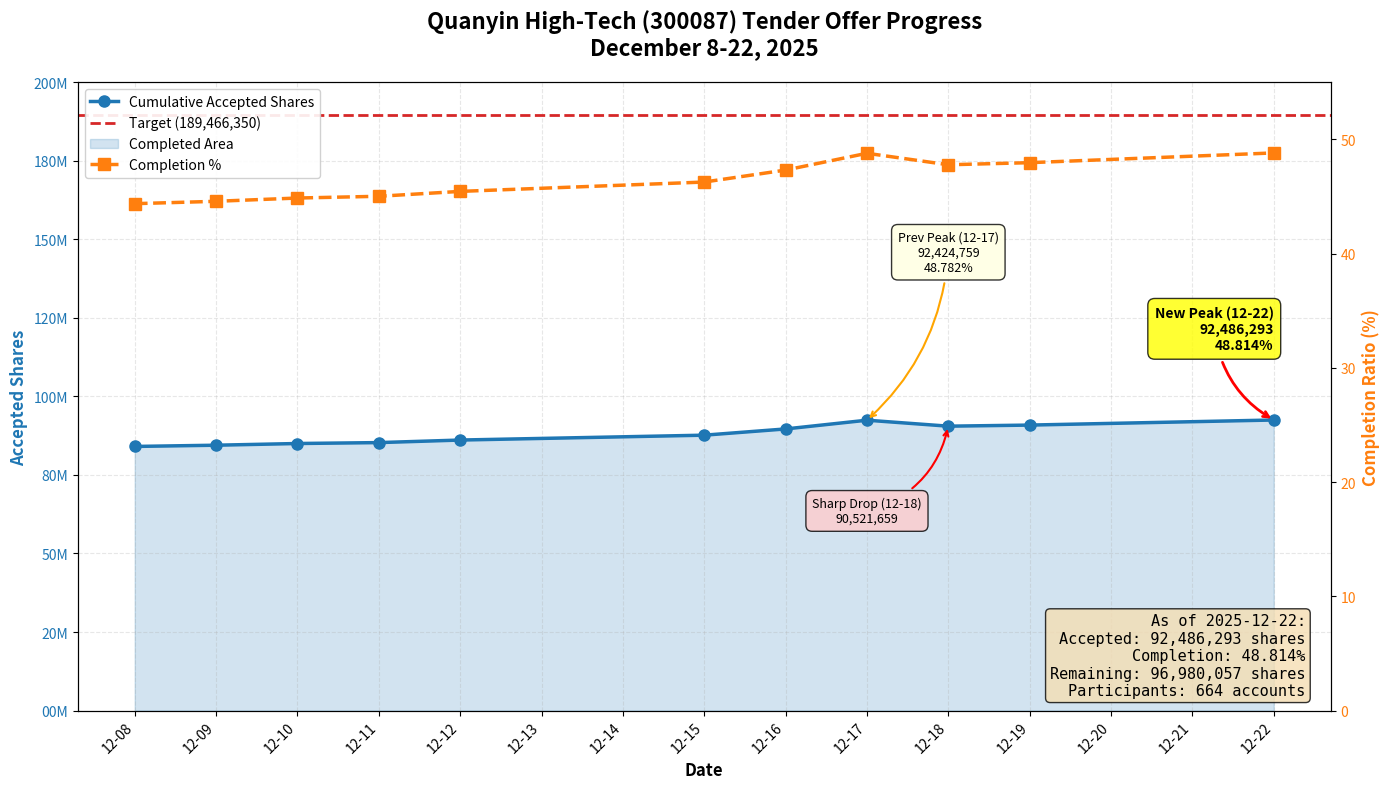

Source code (Python): (Note: this script raises an exception after producing the figure.)
#!/usr/bin/env python3
# -*- coding: utf-8 -*-
"""
Quanyin High-Tech Tender Offer Progress Visualization
"""

import matplotlib
matplotlib.use('Agg')  # Use non-GUI backend
import matplotlib.pyplot as plt
import matplotlib.dates as mdates
from datetime import datetime
import numpy as np

# Data
dates = [
    '2025-12-08',
    '2025-12-09',
    '2025-12-10',
    '2025-12-11',
    '2025-12-12',
    '2025-12-15',
    '2025-12-16',
    '2025-12-17',
    '2025-12-18',
    '2025-12-19',
    '2025-12-22'
]

# Cumulative net accepted shares
cumulative_shares = [
    84069050,
    84462620,
    85003703,
    85294461,
    86104921,
    87655751,
    89642599,
    92424759,
    90521659,
    90868867,
    92486293
]

# Completion ratio
completion_ratio = [
    44.371,
    44.579,
    44.865,
    45.018,
    45.446,
    46.265,
    47.313,
    48.782,
    47.777,
    47.96,
    48.814
]

# Convert date format
date_objects = [datetime.strptime(d, '%Y-%m-%d') for d in dates]

# Target shares
target_shares = 189466350

# Create chart
fig, ax1 = plt.subplots(figsize=(14, 8))

# Set colors
color_shares = '#1f77b4'
color_ratio = '#ff7f0e'
color_target = '#d62728'

# Left axis - Shares
ax1.set_xlabel('Date', fontsize=12, fontweight='bold')
ax1.set_ylabel('Accepted Shares', color=color_shares, fontsize=12, fontweight='bold')
line1 = ax1.plot(date_objects, cumulative_shares, color=color_shares,
                 linewidth=2.5, marker='o', markersize=8,
                 label='Cumulative Accepted Shares', zorder=3)
ax1.tick_params(axis='y', labelcolor=color_shares)
ax1.grid(True, alpha=0.3, linestyle='--')

# Add target line
line_target = ax1.axhline(y=target_shares, color=color_target,
                          linestyle='--', linewidth=2,
                          label=f'Target ({target_shares:,})', zorder=2)

# Fill area - Completed portion
ax1.fill_between(date_objects, 0, cumulative_shares,
                 alpha=0.2, color=color_shares, label='Completed Area')

# Right axis - Completion ratio
ax2 = ax1.twinx()
ax2.set_ylabel('Completion Ratio (%)', color=color_ratio, fontsize=12, fontweight='bold')
line2 = ax2.plot(date_objects, completion_ratio, color=color_ratio,
                 linewidth=2.5, marker='s', markersize=8,
                 label='Completion %', linestyle='--', zorder=3)
ax2.tick_params(axis='y', labelcolor=color_ratio)

# Set y-axis range
ax1.set_ylim([0, 200000000])
ax2.set_ylim([0, 55])

# Format left axis tick labels (display in 10 millions)
def millions_formatter(x, pos):
    return f'{x/10000000:.0f}0M'
ax1.yaxis.set_major_formatter(plt.FuncFormatter(millions_formatter))

# Format x-axis dates
ax1.xaxis.set_major_formatter(mdates.DateFormatter('%m-%d'))
ax1.xaxis.set_major_locator(mdates.DayLocator(interval=1))
plt.setp(ax1.xaxis.get_majorticklabels(), rotation=45, ha='right')

# Annotate key points - positioned in blank areas to avoid covering data
# Peak point (12-22) - positioned in right area
peak_idx = completion_ratio.index(max(completion_ratio))
ax1.annotate(f'New Peak (12-22)\n{cumulative_shares[peak_idx]:,}\n{completion_ratio[peak_idx]}%',
             xy=(date_objects[peak_idx], cumulative_shares[peak_idx]),
             xytext=(date_objects[-1], 115000000),
             bbox=dict(boxstyle='round,pad=0.5', facecolor='yellow', alpha=0.8),
             arrowprops=dict(arrowstyle='->', connectionstyle='arc3,rad=0.25',
                           color='red', lw=2),
             fontsize=10, fontweight='bold', ha='right')

# Previous peak (12-17) - positioned in middle right area
prev_peak_idx = 7  # 12-17 index
ax1.annotate(f'Prev Peak (12-17)\n{cumulative_shares[prev_peak_idx]:,}\n{completion_ratio[prev_peak_idx]}%',
             xy=(date_objects[prev_peak_idx], cumulative_shares[prev_peak_idx]),
             xytext=(date_objects[-3], 140000000),
             bbox=dict(boxstyle='round,pad=0.5', facecolor='lightyellow', alpha=0.8),
             arrowprops=dict(arrowstyle='->', connectionstyle='arc3,rad=-0.2',
                           color='orange', lw=1.5),
             fontsize=9, ha='center')

# Drop point - positioned in lower right area
drop_idx = 8  # 12-18 index
ax1.annotate(f'Sharp Drop (12-18)\n{cumulative_shares[drop_idx]:,}',
             xy=(date_objects[drop_idx], cumulative_shares[drop_idx]),
             xytext=(date_objects[-4], 60000000),
             bbox=dict(boxstyle='round,pad=0.5', facecolor='#ffcccc', alpha=0.8),
             arrowprops=dict(arrowstyle='->', connectionstyle='arc3,rad=0.3',
                           color='red', lw=1.5),
             fontsize=9, ha='center')

# Title
plt.title('Quanyin High-Tech (300087) Tender Offer Progress\nDecember 8-22, 2025',
          fontsize=16, fontweight='bold', pad=20)

# Merge legends
lines1, labels1 = ax1.get_legend_handles_labels()
lines2, labels2 = ax2.get_legend_handles_labels()
ax1.legend(lines1 + lines2, labels1 + labels2,
          loc='upper left', fontsize=10, framealpha=0.9)

# Add statistics text box
stats_text = f'''As of {dates[-1]}:
Accepted: {cumulative_shares[-1]:,} shares
Completion: {completion_ratio[-1]}%
Remaining: {target_shares - cumulative_shares[-1]:,} shares
Participants: 664 accounts'''

props = dict(boxstyle='round', facecolor='wheat', alpha=0.8)
ax1.text(0.98, 0.02, stats_text, transform=ax1.transAxes,
         fontsize=11, verticalalignment='bottom', horizontalalignment='right',
         bbox=props, family='monospace')

# Adjust layout
plt.tight_layout()

# Save chart
plt.savefig('05_quanyin_tender_offer/tender_offer_progress_chart.png',
            dpi=300, bbox_inches='tight', facecolor='white')
print("Chart saved: 05_quanyin_tender_offer/tender_offer_progress_chart.png")
plt.close()
